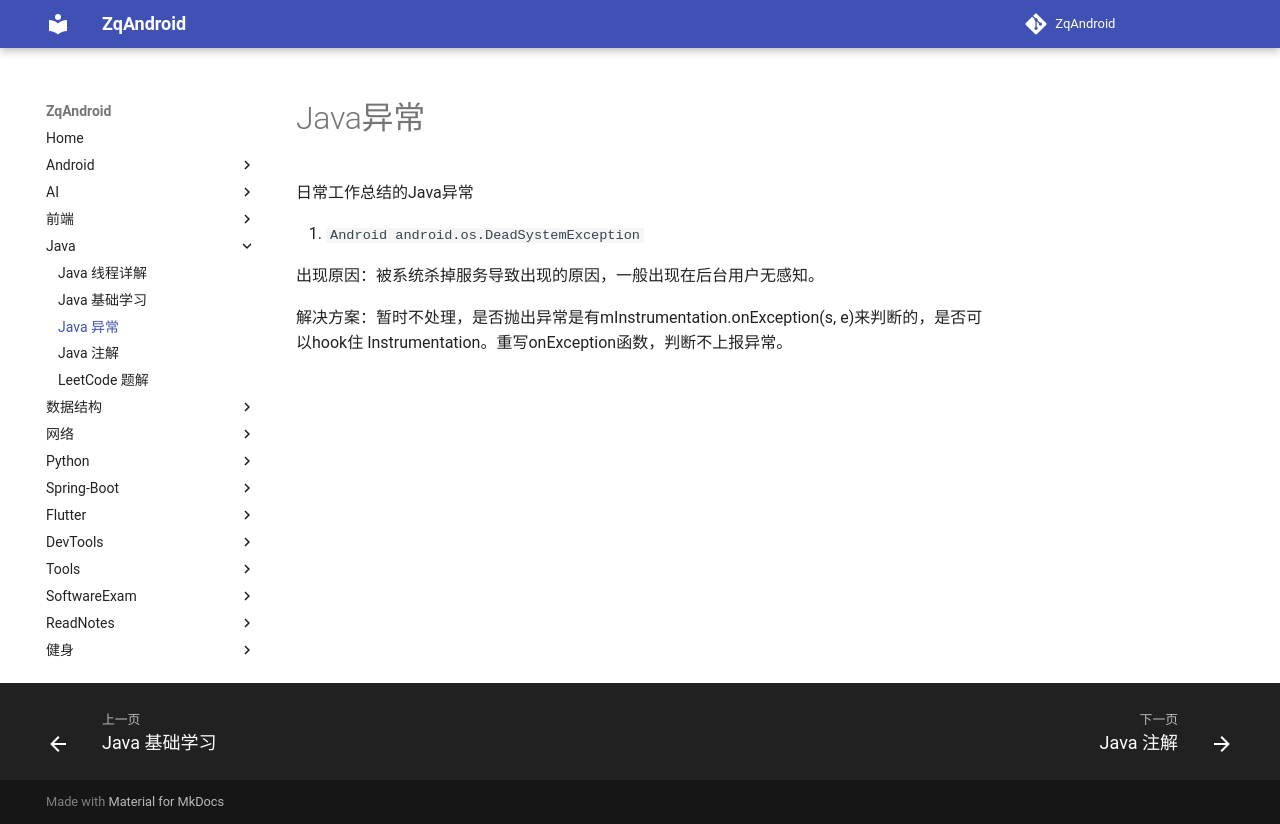

repository: zqLrr/ZqAndroid · page: Java/Java异常/index.html · generator: mkdocs

# Java异常

日常工作总结的Java异常

1. `Android android.os.DeadSystemException`

出现原因：被系统杀掉服务导致出现的原因，一般出现在后台用户无感知。

解决方案：暂时不处理，是否抛出异常是有mInstrumentation.onException(s, e)来判断的，是否可以hook住 Instrumentation。重写onException函数，判断不上报异常。
